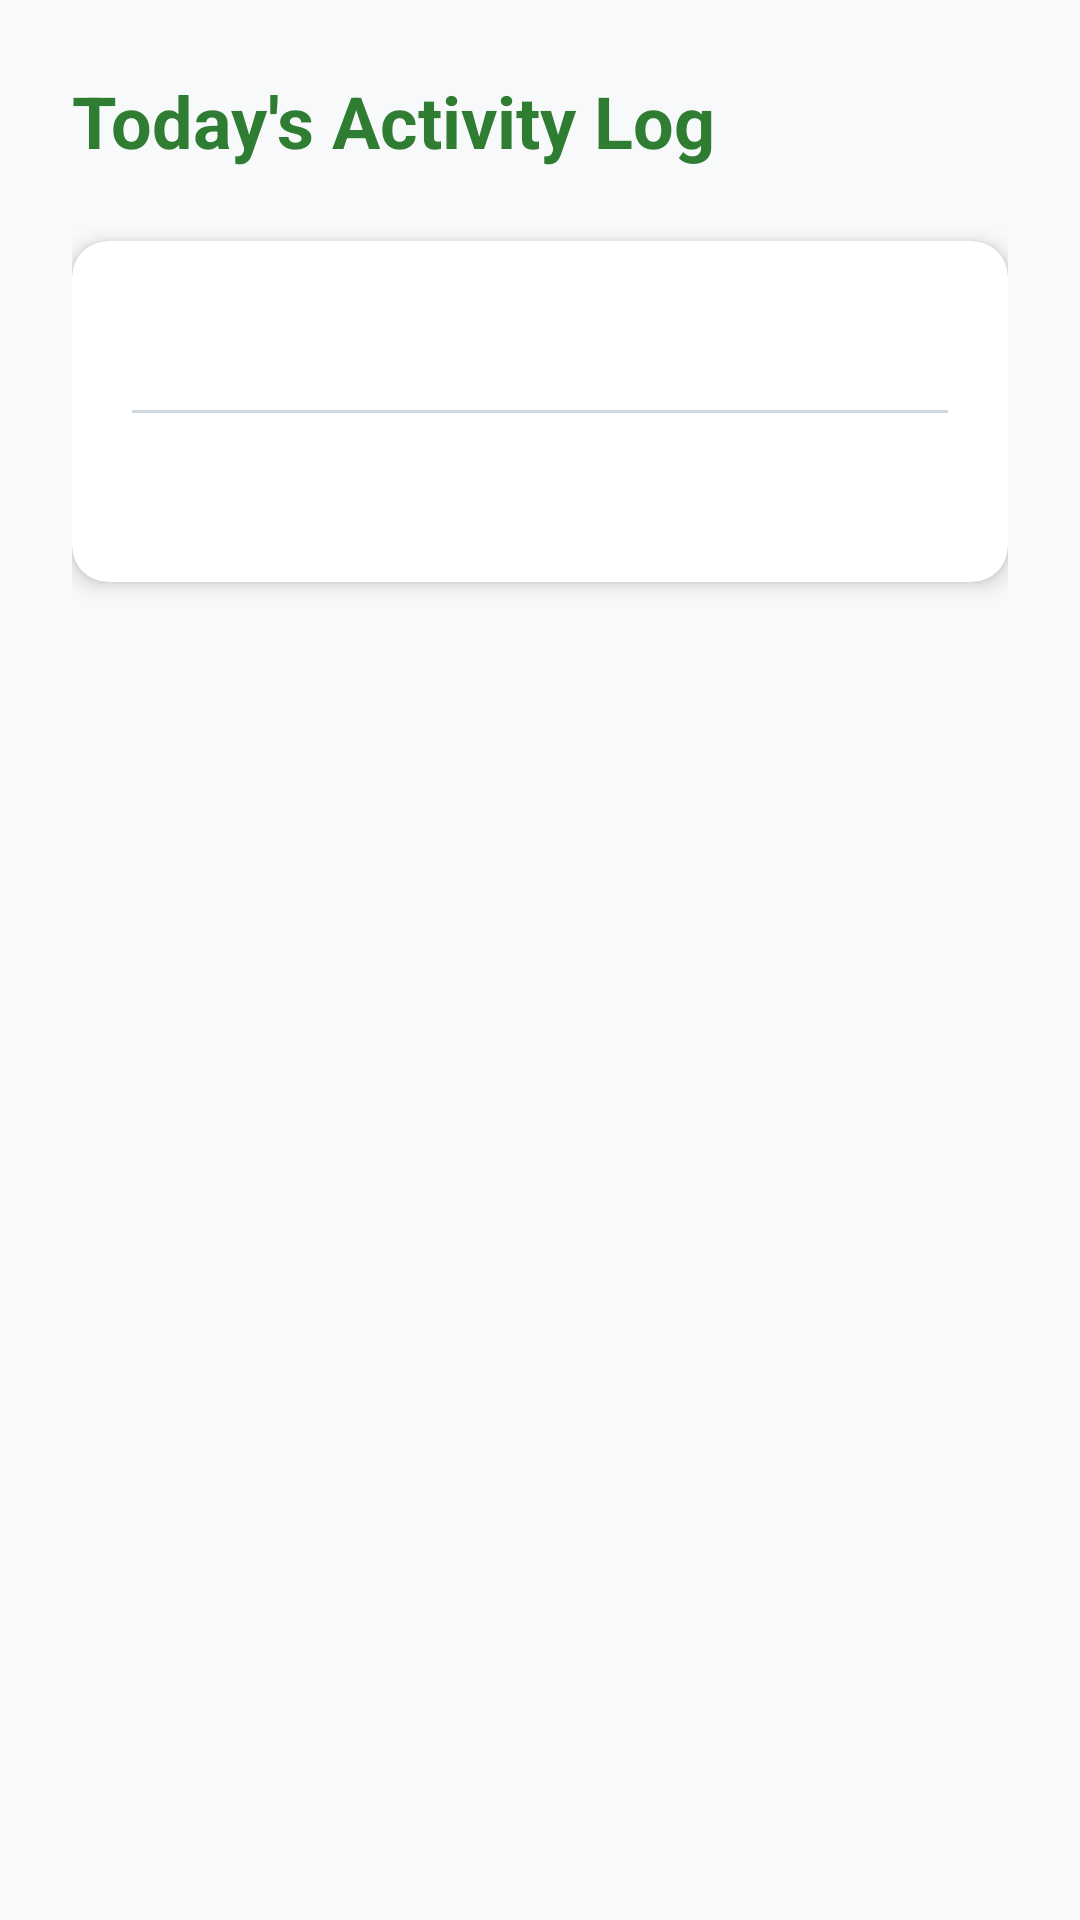

This screen was rendered from an Android layout file. Write that file and the resources it references.
<!-- AndroidManifest.xml: application theme Theme.HealthFit -->
<!-- res/layout/activity_log.xml -->
<?xml version="1.0" encoding="utf-8"?>
<LinearLayout xmlns:android="http://schemas.android.com/apk/res/android"
    xmlns:app="http://schemas.android.com/apk/res-auto"
    android:layout_width="match_parent"
    android:layout_height="match_parent"
    android:orientation="vertical"
    android:padding="24dp"
    android:background="#F8F9FA">

    <TextView
        android:layout_width="wrap_content"
        android:layout_height="wrap_content"
        android:text="Today's Activity Log"
        android:textSize="24sp"
        android:textStyle="bold"
        android:textColor="#2E7D32"
        android:layout_marginBottom="24dp" />

    <com.google.android.material.card.MaterialCardView
        android:layout_width="match_parent"
        android:layout_height="wrap_content"
        app:cardCornerRadius="12dp"
        app:cardElevation="4dp">

        <LinearLayout
            android:layout_width="match_parent"
            android:layout_height="wrap_content"
            android:orientation="vertical"
            android:padding="20dp">

            <TextView
                android:id="@+id/tvLogSteps"
                android:layout_width="wrap_content"
                android:layout_height="wrap_content"
                android:textSize="18sp"
                android:textColor="#37474F"
                android:layout_marginBottom="12dp" />

            <View
                android:layout_width="match_parent"
                android:layout_height="1dp"
                android:background="#CFD8DC"
                android:layout_marginBottom="12dp" />

            <TextView
                android:id="@+id/tvLogWater"
                android:layout_width="wrap_content"
                android:layout_height="wrap_content"
                android:textSize="18sp"
                android:textColor="#37474F" />

        </LinearLayout>
    </com.google.android.material.card.MaterialCardView>

</LinearLayout>
<!-- resources referenced by this layout -->
<resources>
  <style name="Theme.HealthFit" parent="Theme.MaterialComponents.Light.NoActionBar">
          
          <item name="colorPrimary">#2196F3</item>
          <item name="colorPrimaryVariant">#1976D2</item>
          <item name="colorOnPrimary">#FFFFFF</item>
          
          <item name="colorSecondary">#2196F3</item>
          <item name="colorSecondaryVariant">#1976D2</item>
          <item name="colorOnSecondary">#FFFFFF</item>
          
          <item name="colorAccent">#2196F3</item>
          <item name="colorControlActivated">#2196F3</item>
          <item name="colorControlHighlight">#2196F3</item>
          
          <item name="android:statusBarColor">?attr/colorPrimaryVariant</item>
      </style>
</resources>
